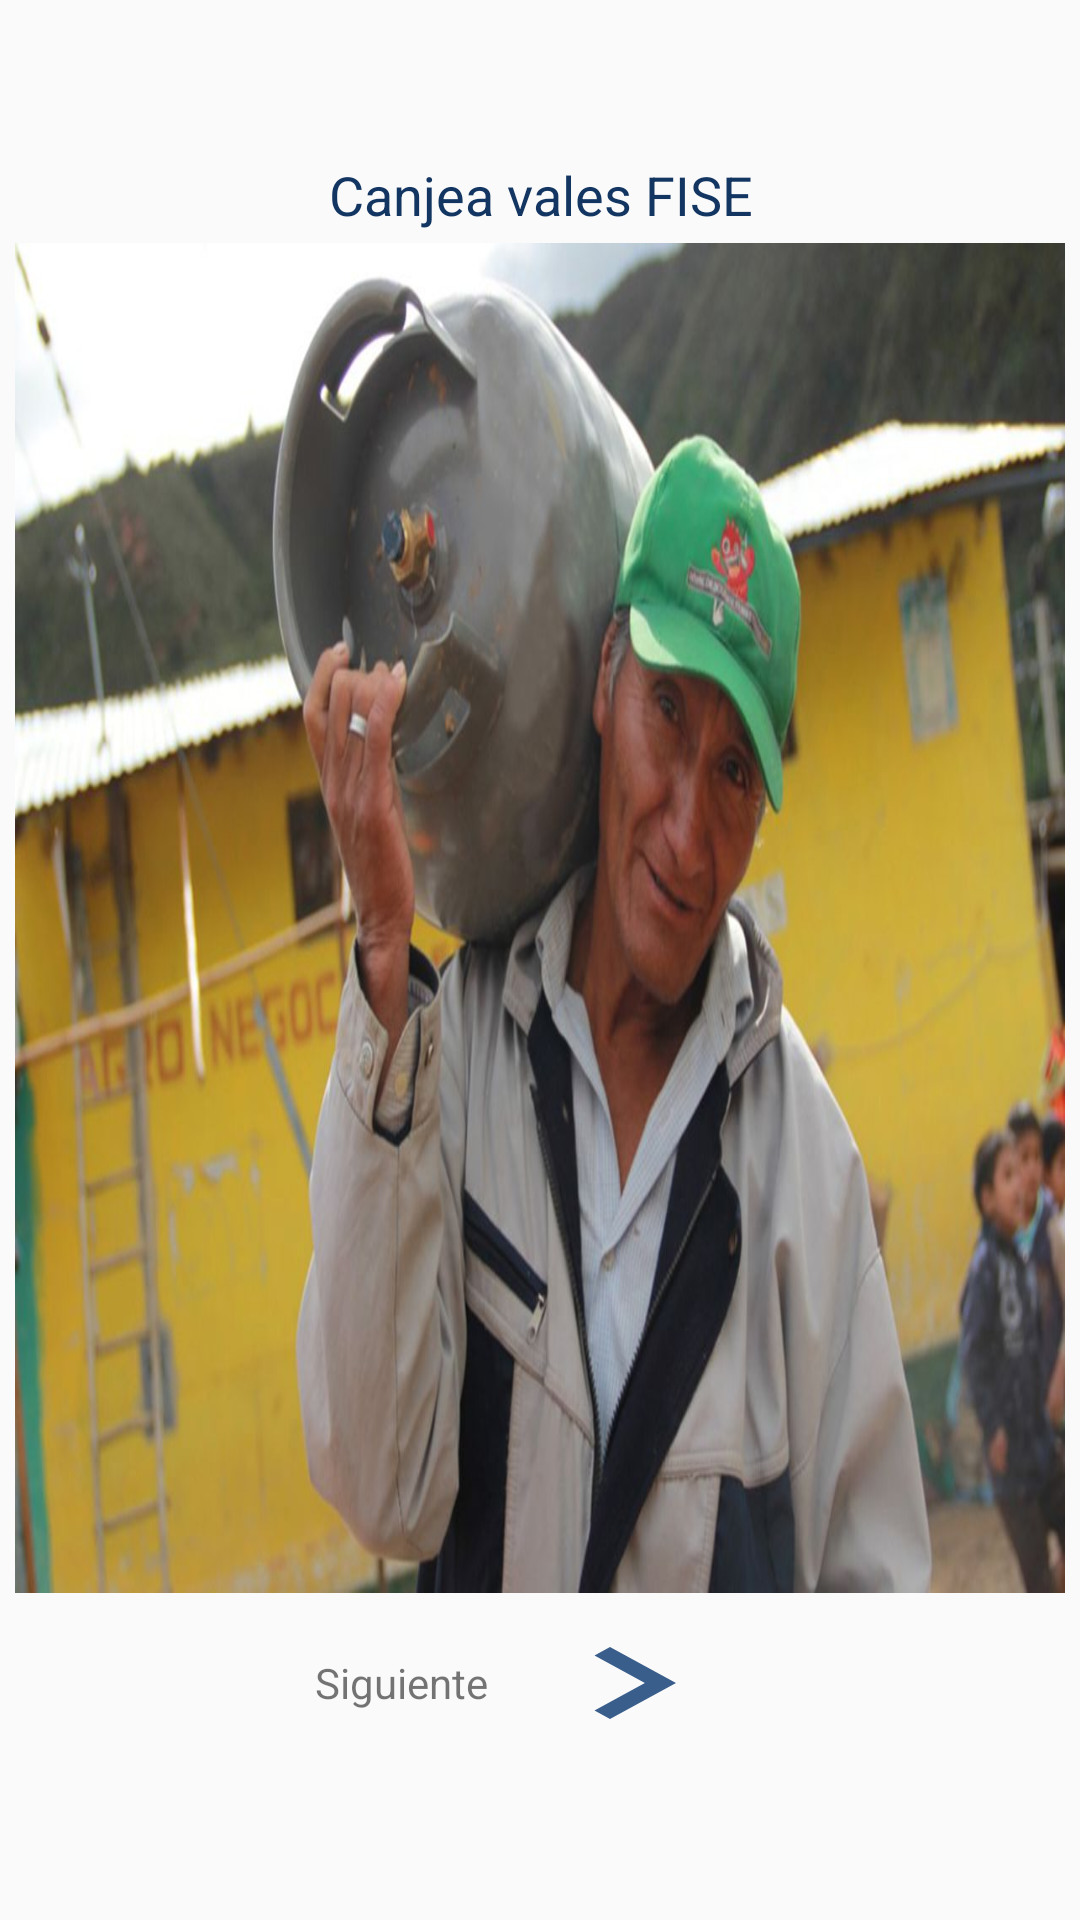

Reconstruct the res/layout file that produces this screen, plus the resources it refers to.
<!-- AndroidManifest.xml: application theme AppTheme -->
<!-- res/layout/activity_main.xml -->
<?xml version="1.0" encoding="utf-8"?>
<LinearLayout xmlns:android="http://schemas.android.com/apk/res/android"
    xmlns:tools="http://schemas.android.com/tools"
    android:layout_width="match_parent"
    android:layout_height="match_parent"
    android:orientation="vertical"
    tools:context=".MainActivity">
    <TextView
        android:layout_width="match_parent"
        android:layout_height="wrap_content"
        android:text="@string/tv_titcan1"
        android:textColor="#123562"
        android:textSize="18dp"/>
    <LinearLayout
        android:layout_width="350dp"
        android:layout_height="450dp"
        android:orientation="vertical"
        android:background="@mipmap/vale">

    </LinearLayout>
    <LinearLayout
        android:layout_width="match_parent"
        android:layout_height="wrap_content"
        android:orientation="horizontal">
        <TextView
            android:layout_width="wrap_content"
            android:layout_height="wrap_content"
            android:text="@string/tv_sig"/>
        <Button
            android:id="@+id/bt_sig"
            android:layout_width="wrap_content"
            android:layout_height="wrap_content"
            android:background="@drawable/ico_sig" />
    </LinearLayout>

</LinearLayout>
<!-- resources referenced by this layout -->
<resources>
  <!-- drawable ico_sig (drawable) -->
  <vector android:height="24dp" android:tint="#3A5E8C"
      android:viewportHeight="24" android:viewportWidth="24"
      android:width="24dp" xmlns:android="http://schemas.android.com/apk/res/android">
      <path android:fillColor="@android:color/white" android:pathData="M10,6L8.59,7.41 13.17,12l-4.58,4.59L10,18l6,-6z"/>
  </vector>
  <!-- mipmap vale: jpg bitmap (mipmap-hdpi, 86931 bytes) -->
  <string name="tv_sig">Siguiente</string>
  <string name="tv_titcan1">Canjea vales FISE</string>
  <style name="AppTheme" parent="Theme.AppCompat.Light.DarkActionBar">
          
          <item name="colorPrimary">@color/colorPrimary</item>
          <item name="colorPrimaryDark">@color/colorPrimaryDark</item>
          <item name="colorAccent">@color/colorAccent</item>
          <item name="android:gravity">center</item>
          <item name="android:layout_margin">2dp</item>
      </style>
  <color name="colorPrimary">#0C6AEC</color>
  <color name="colorPrimaryDark">#A69595</color>
  <color name="colorAccent">#17C3CE</color>
</resources>
